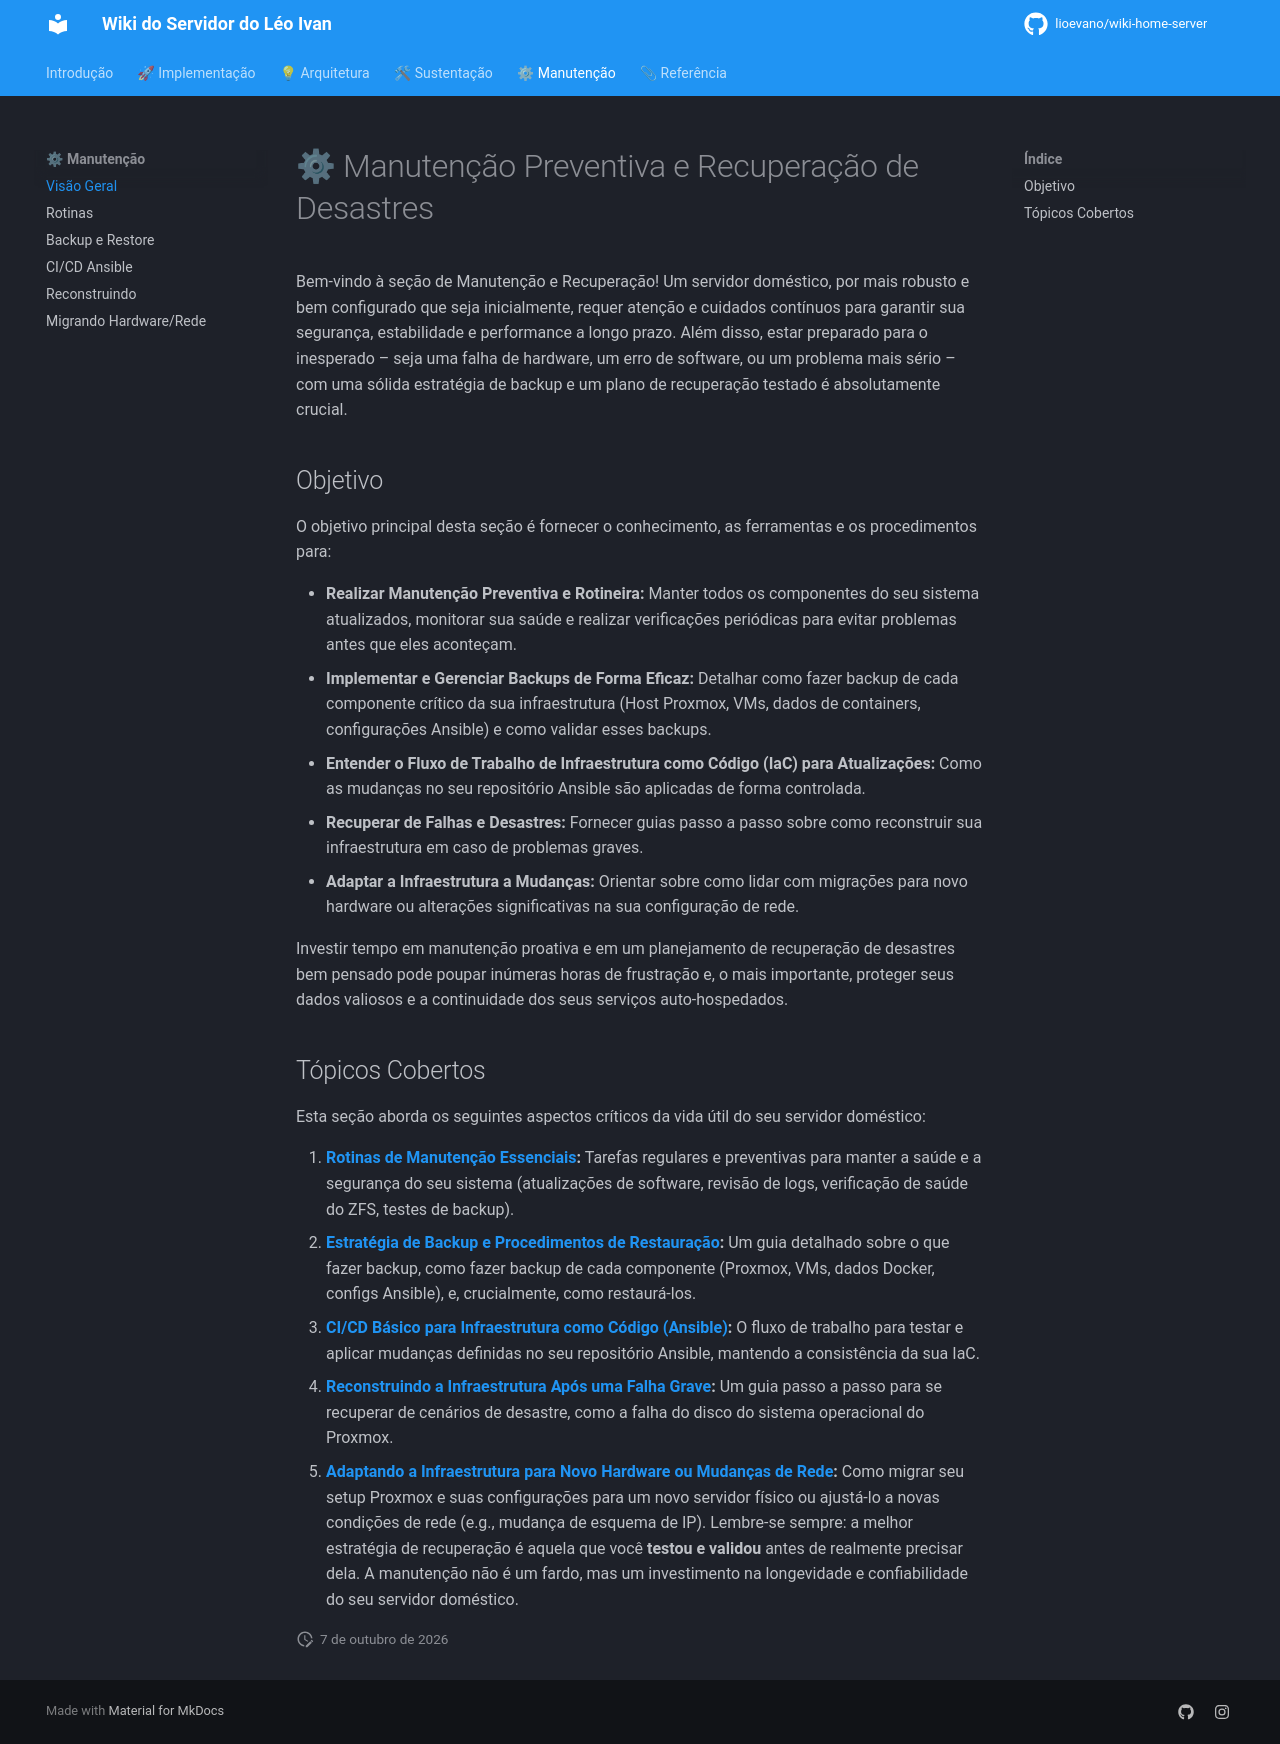

repository: lioevano/wiki-home-server · page: 04-manutencao-recuperacao/index.html · generator: mkdocs

---
description: "Manutenção preventiva e recuperação de desastres: rotinas, backups, CI/CD, reconstrução e migração."
---

# ⚙ Manutenção Preventiva e Recuperação de Desastres

Bem-vindo à seção de Manutenção e Recuperação! Um servidor doméstico, por mais robusto e bem configurado que seja inicialmente, requer atenção e cuidados contínuos para garantir sua segurança, estabilidade e performance a longo prazo. Além disso, estar preparado para o inesperado – seja uma falha de hardware, um erro de software, ou um problema mais sério – com uma sólida estratégia de backup e um plano de recuperação testado é absolutamente crucial.

## Objetivo

O objetivo principal desta seção é fornecer o conhecimento, as ferramentas e os procedimentos para:

*   **Realizar Manutenção Preventiva e Rotineira:** Manter todos os componentes do seu sistema atualizados, monitorar sua saúde e realizar verificações periódicas para evitar problemas antes que eles aconteçam.
*   **Implementar e Gerenciar Backups de Forma Eficaz:** Detalhar como fazer backup de cada componente crítico da sua infraestrutura (Host Proxmox, VMs, dados de containers, configurações Ansible) e como validar esses backups.
*   **Entender o Fluxo de Trabalho de Infraestrutura como Código (IaC) para Atualizações:** Como as mudanças no seu repositório Ansible são aplicadas de forma controlada.
*   **Recuperar de Falhas e Desastres:** Fornecer guias passo a passo sobre como reconstruir sua infraestrutura em caso de problemas graves.
*   **Adaptar a Infraestrutura a Mudanças:** Orientar sobre como lidar com migrações para novo hardware ou alterações significativas na sua configuração de rede.

Investir tempo em manutenção proativa e em um planejamento de recuperação de desastres bem pensado pode poupar inúmeras horas de frustração e, o mais importante, proteger seus dados valiosos e a continuidade dos seus serviços auto-hospedados.

## Tópicos Cobertos

Esta seção aborda os seguintes aspectos críticos da vida útil do seu servidor doméstico:

1.  **[Rotinas de Manutenção Essenciais](01-rotinas-manutencao.md):**
    Tarefas regulares e preventivas para manter a saúde e a segurança do seu sistema (atualizações de software, revisão de logs, verificação de saúde do ZFS, testes de backup).
2.  **[Estratégia de Backup e Procedimentos de Restauração](02-backup-restore-estrategia.md):**
    Um guia detalhado sobre o que fazer backup, como fazer backup de cada componente (Proxmox, VMs, dados Docker, configs Ansible), e, crucialmente, como restaurá-los.
3.  **[CI/CD Básico para Infraestrutura como Código (Ansible)](03-cicd-basico-ansible.md):**
    O fluxo de trabalho para testar e aplicar mudanças definidas no seu repositório Ansible, mantendo a consistência da sua IaC.
4.  **[Reconstruindo a Infraestrutura Após uma Falha Grave](04-reconstruindo-infraestrutura.md):**
    Um guia passo a passo para se recuperar de cenários de desastre, como a falha do disco do sistema operacional do Proxmox.
5.  **[Adaptando a Infraestrutura para Novo Hardware ou Mudanças de Rede](05-migrando-hardware-rede.md):**
    Como migrar seu setup Proxmox e suas configurações para um novo servidor físico ou ajustá-lo a novas condições de rede (e.g., mudança de esquema de IP).
Lembre-se sempre: a melhor estratégia de recuperação é aquela que você **testou e validou** antes de realmente precisar dela. A manutenção não é um fardo, mas um investimento na longevidade e confiabilidade do seu servidor doméstico.
